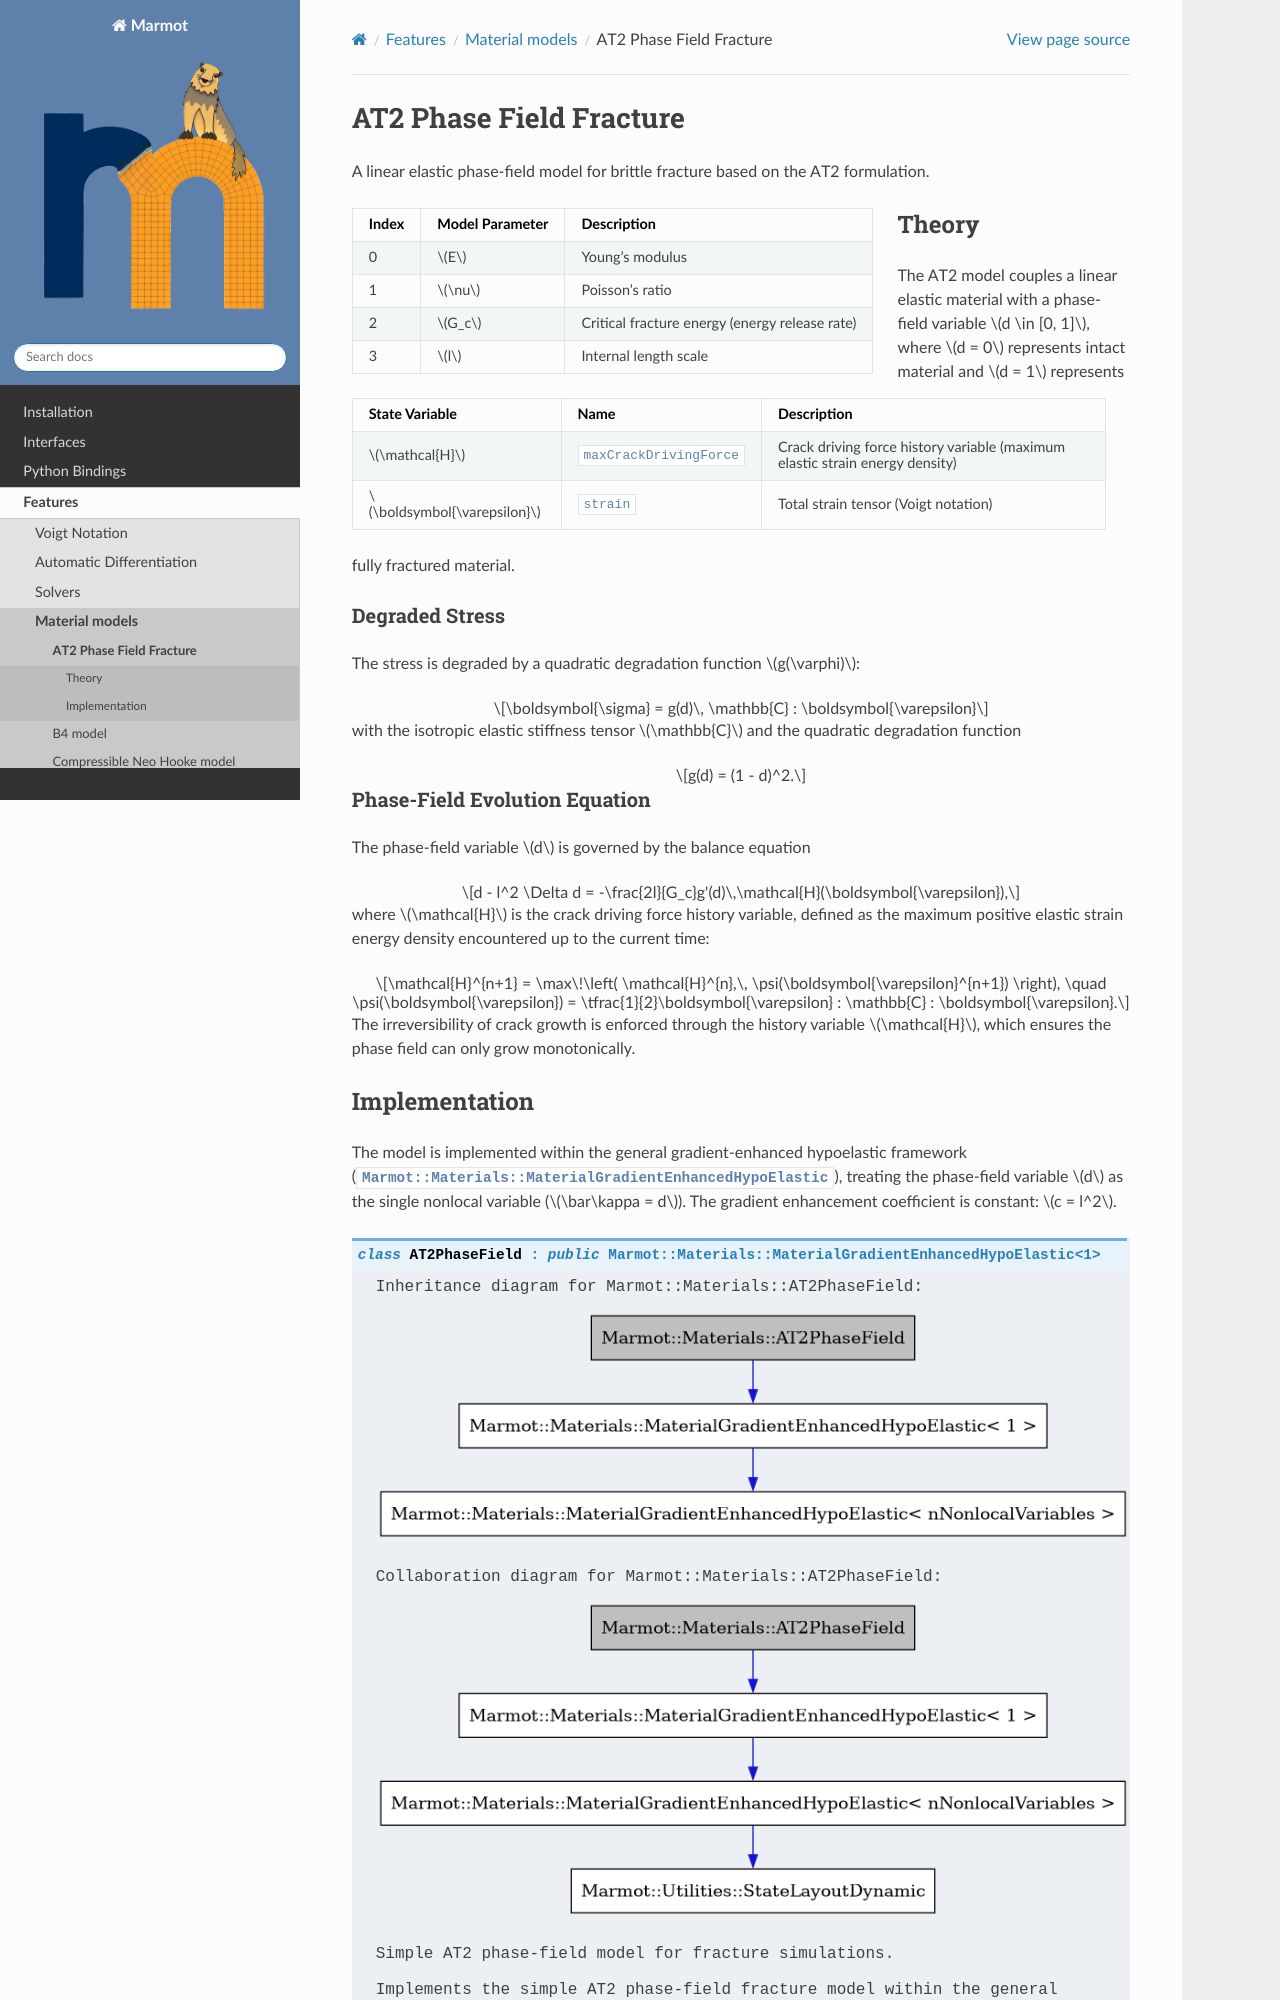

repository: MAteRialMOdelingToolbox/Marmot · page: pages/features/at2phasefield.html · generator: sphinx

AT2 Phase Field Fracture
========================

A linear elastic phase-field model for brittle fracture based on the AT2 formulation.

.. list-table::
   :header-rows: 1
   :align: left

   * - **Index**
     - **Model Parameter**
     - **Description**
   * - 0
     - :math:`E`
     - Young's modulus
   * - 1
     - :math:`\nu`
     - Poisson's ratio
   * - 2
     - :math:`G_c`
     - Critical fracture energy (energy release rate)
   * - 3
     - :math:`l`
     - Internal length scale

.. list-table::
   :header-rows: 1
   :align: left

   * - **State Variable**
     - **Name**
     - **Description**
   * - :math:`\mathcal{H}`
     - ``maxCrackDrivingForce``
     - Crack driving force history variable (maximum elastic strain energy density)
   * - :math:`\boldsymbol{\varepsilon}`
     - ``strain``
     - Total strain tensor (Voigt notation)

Theory
------

The AT2 model couples a linear elastic material with a phase-field variable
:math:`d \in [0, 1]`, where :math:`d = 0` represents intact material and
:math:`d = 1` represents fully fractured material.
